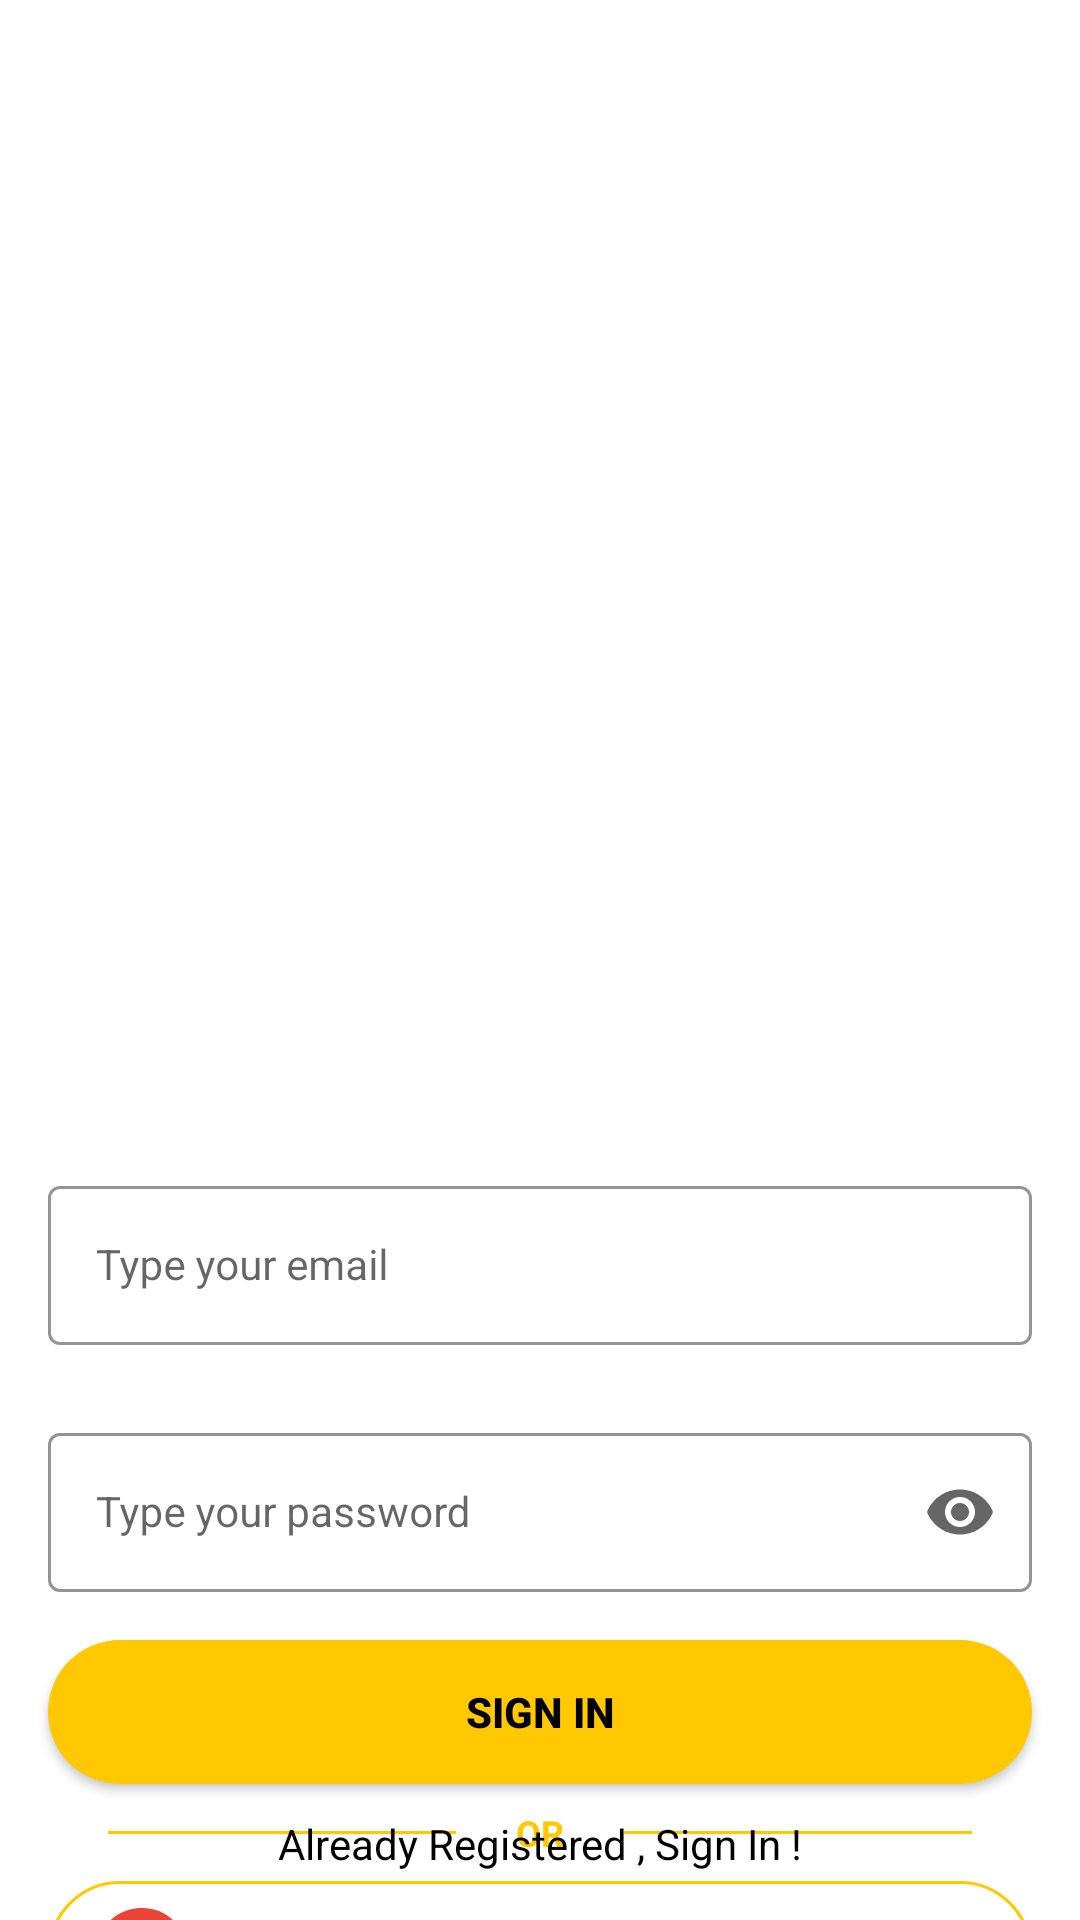

This screen was rendered from an Android layout file. Write that file and the resources it references.
<!-- AndroidManifest.xml: application theme Theme.MyFirstApp -->
<!-- res/layout/fragment_entry.xml -->
<?xml version="1.0" encoding="utf-8"?>
<androidx.constraintlayout.widget.ConstraintLayout xmlns:android="http://schemas.android.com/apk/res/android"
    xmlns:tools="http://schemas.android.com/tools"
    android:layout_width="match_parent"
    android:layout_height="match_parent"
    xmlns:app="http://schemas.android.com/apk/res-auto"
    android:background="@drawable/signin_screen"
    android:fitsSystemWindows="true"
    tools:context=".Presentation.Fragments.LoginRegisterFragments.EntryFragment">

    <com.google.android.material.textfield.TextInputLayout
        android:id="@+id/entryEmailLayout"
        style="@style/LoginTextInputOuterFieldStyle"
        android:layout_width="match_parent"
        android:layout_height="wrap_content"
        android:layout_marginHorizontal="16dp"
        android:layout_marginTop="390dp"
        app:boxStrokeColor="#FFC801"
        app:hintTextColor="#FFC801"
        app:layout_constraintEnd_toEndOf="parent"
        app:layout_constraintHorizontal_bias="0.5"
        app:layout_constraintStart_toStartOf="parent"
        app:layout_constraintTop_toTopOf="parent"
        android:hint="@string/type_your_email"
        app:startIconDrawable="@drawable/ic_email"
        app:endIconMode="clear_text">

        <com.google.android.material.textfield.TextInputEditText
            android:id="@+id/entryEmailEt"
            style="@style/LoginTextInputInnerFieldStyle"
            android:layout_width="match_parent"
            android:layout_height="wrap_content"
            android:inputType="textEmailAddress" />
    </com.google.android.material.textfield.TextInputLayout>

    <com.google.android.material.textfield.TextInputLayout
        android:id="@+id/entryPasswordLayout"
        style="@style/LoginTextInputOuterFieldStyle"
        android:layout_width="match_parent"
        android:layout_height="wrap_content"
        android:layout_marginHorizontal="16dp"
        android:layout_marginTop="24dp"
        app:boxStrokeColor="#FFC801"
        app:hintTextColor="#FFC801"
        android:hint="@string/type_your_password"
        app:layout_constraintEnd_toEndOf="parent"
        app:layout_constraintHorizontal_bias="0.5"
        app:layout_constraintStart_toStartOf="parent"
        app:layout_constraintTop_toBottomOf="@id/entryEmailLayout"
        app:startIconDrawable="@drawable/ic_lock"
        app:endIconMode="password_toggle">

        <com.google.android.material.textfield.TextInputEditText
            android:id="@+id/entryPasswordEt"
            style="@style/LoginTextInputInnerFieldStyle"
            android:layout_width="match_parent"
            android:layout_height="wrap_content"
            android:inputType="textPassword"/>
    </com.google.android.material.textfield.TextInputLayout>

    <androidx.appcompat.widget.AppCompatButton
        android:id="@+id/btnEntrySignIn"
        android:layout_width="0dp"
        android:layout_height="wrap_content"
        android:layout_marginHorizontal="16dp"
        android:layout_marginTop="16dp"
        android:background="@drawable/add_to_cart_back"
        android:text="@string/sign_in"
        android:textColor="@color/black"
        android:textStyle="bold"
        app:layout_constraintEnd_toEndOf="parent"
        app:layout_constraintHorizontal_bias="0.5"
        app:layout_constraintStart_toStartOf="parent"
        app:layout_constraintTop_toBottomOf="@+id/entryPasswordLayout" />

    <RelativeLayout
        android:id="@+id/entryRelativeLayout"
        android:layout_width="0dp"
        android:layout_height="wrap_content"
        android:layout_marginTop="8dp"
        app:layout_constraintEnd_toEndOf="@+id/btnEntrySignIn"
        app:layout_constraintStart_toStartOf="@+id/btnEntrySignIn"
        app:layout_constraintTop_toBottomOf="@+id/btnEntrySignIn">

        <View
            android:layout_width="match_parent"
            android:layout_height="1dp"
            android:layout_centerVertical="true"
            android:layout_marginStart="20dp"
            android:layout_marginEnd="20dp"
            android:layout_toStartOf="@+id/entryOrTxt"
            android:background="@color/teal_200" />

        <TextView
            android:id="@+id/entryOrTxt"
            android:layout_width="wrap_content"
            android:layout_height="wrap_content"
            android:layout_centerInParent="true"
            android:text="@string/OR"
            android:textColor="@color/teal_200"
            android:textSize="12sp"
            android:textStyle="bold" />

        <View
            android:layout_width="match_parent"
            android:layout_height="1dp"
            android:layout_centerVertical="true"
            android:layout_marginStart="20dp"
            android:layout_marginEnd="20dp"
            android:layout_toEndOf="@+id/entryOrTxt"
            android:background="@color/teal_200" />
    </RelativeLayout>

    <androidx.appcompat.widget.AppCompatButton
        android:id="@+id/btnEntrySignInWithGoogle"
        android:layout_width="match_parent"
        android:layout_height="wrap_content"
        android:layout_marginHorizontal="16dp"
        android:layout_marginTop="8dp"
        android:background="@drawable/btn_toggle_background"
        android:drawableStart="@drawable/google_icon_logo"
        android:paddingStart="16dp"
        android:paddingEnd="45dp"
        android:text="@string/sign_in_with_google"
        android:textColor="#3C2F2F"
        android:textStyle="bold"
        app:layout_constraintEnd_toEndOf="@+id/btnEntrySignIn"
        app:layout_constraintHorizontal_bias="0.0"
        app:layout_constraintStart_toStartOf="@+id/btnEntrySignIn"
        app:layout_constraintTop_toBottomOf="@+id/entryRelativeLayout" />

    <TextView
        android:id="@+id/entryTextView"
        android:layout_width="wrap_content"
        android:layout_height="wrap_content"
        android:layout_marginBottom="16dp"
        android:text="@string/already_registered_sign_in"
        android:textColor="@color/black"
        app:layout_constraintBottom_toBottomOf="parent"
        app:layout_constraintEnd_toEndOf="parent"
        app:layout_constraintHorizontal_bias="0.5"
        app:layout_constraintStart_toStartOf="parent" />
</androidx.constraintlayout.widget.ConstraintLayout>
<!-- resources referenced by this layout -->
<resources>
  <color name="black">#FF000000</color>
  <color name="teal_200">#FFC801</color>
  <!-- drawable add_to_cart_back (drawable) -->
  <?xml version="1.0" encoding="utf-8"?>
  <selector xmlns:android="http://schemas.android.com/apk/res/android">
      <item>
          <shape android:shape="rectangle">
              <solid android:color="@color/teal_200"/>
              <corners android:radius="30dp"/>
          </shape>
      </item>
  </selector>
  <!-- drawable btn_toggle_background (drawable) -->
  <?xml version="1.0" encoding="utf-8"?>
  <selector xmlns:android="http://schemas.android.com/apk/res/android">
      
      <item android:state_pressed="true">
          <shape android:shape="rectangle">
              <solid android:color="@color/teal_200"/>
              <corners android:radius="30dp"/>
          </shape>
      </item>
      
      <item android:state_selected="true">
          <shape android:shape="rectangle">
              <solid android:color="@color/teal_200"/>
              <corners android:radius="30dp"/>
          </shape>
      </item>
      
      <item>
          <shape android:shape="rectangle">
              <solid android:color="@android:color/transparent"/>
              <corners android:radius="30dp"/>
              <stroke android:width="1dp" android:color="@color/yellow"/>
          </shape>
      </item>
  </selector>
  <string name="OR">OR</string>
  <string name="already_registered_sign_in">Already Registered , Sign In !</string>
  <string name="sign_in">Sign In</string>
  <string name="sign_in_with_google">SING IN WITH GOOGLE</string>
  <string name="type_your_email">Type your email</string>
  <string name="type_your_password">Type your password</string>
  <style name="LoginTextInputInnerFieldStyle" parent="Widget.MaterialComponents.TextInputLayout.OutlinedBox">
          <item name="android:layout_width">match_parent</item>
          <item name="android:layout_height">wrap_content</item>
          <item name="android:textColor">@color/black</item>
          <item name="android:textColorHint">@color/black</item>
          <item name="android:maxLines">1</item>
          <item name="android:textSize">14sp</item>
          <item name="android:singleLine">true</item>
      </style>
  <style name="LoginTextInputOuterFieldStyle" parent="Widget.MaterialComponents.TextInputLayout.OutlinedBox">
          <item name="android:layout_width">match_parent</item>
          <item name="android:layout_height">wrap_content</item>
          <item name="android:layout_marginTop">15dp</item>
          <item name="android:layout_marginBottom">15dp</item>
      </style>
  <style name="Theme.MyFirstApp" parent="Theme.MaterialComponents.DayNight.NoActionBar">
          <item name="colorPrimary">@color/purple_500</item>
          <item name="colorPrimaryVariant">@color/purple_700</item>
          <item name="colorOnPrimary">@color/white</item>
          <item name="colorSecondary">@color/teal_200</item>
          <item name="colorSecondaryVariant">@color/teal_700</item>
          <item name="colorOnSecondary">@color/black</item>
      </style>
  <color name="yellow">#FFC801</color>
  <color name="purple_500">#FFC801</color>
  <color name="purple_700">#FF3700B3</color>
  <color name="white">#FFFFFFFF</color>
  <color name="teal_700">#FF018786</color>
</resources>
